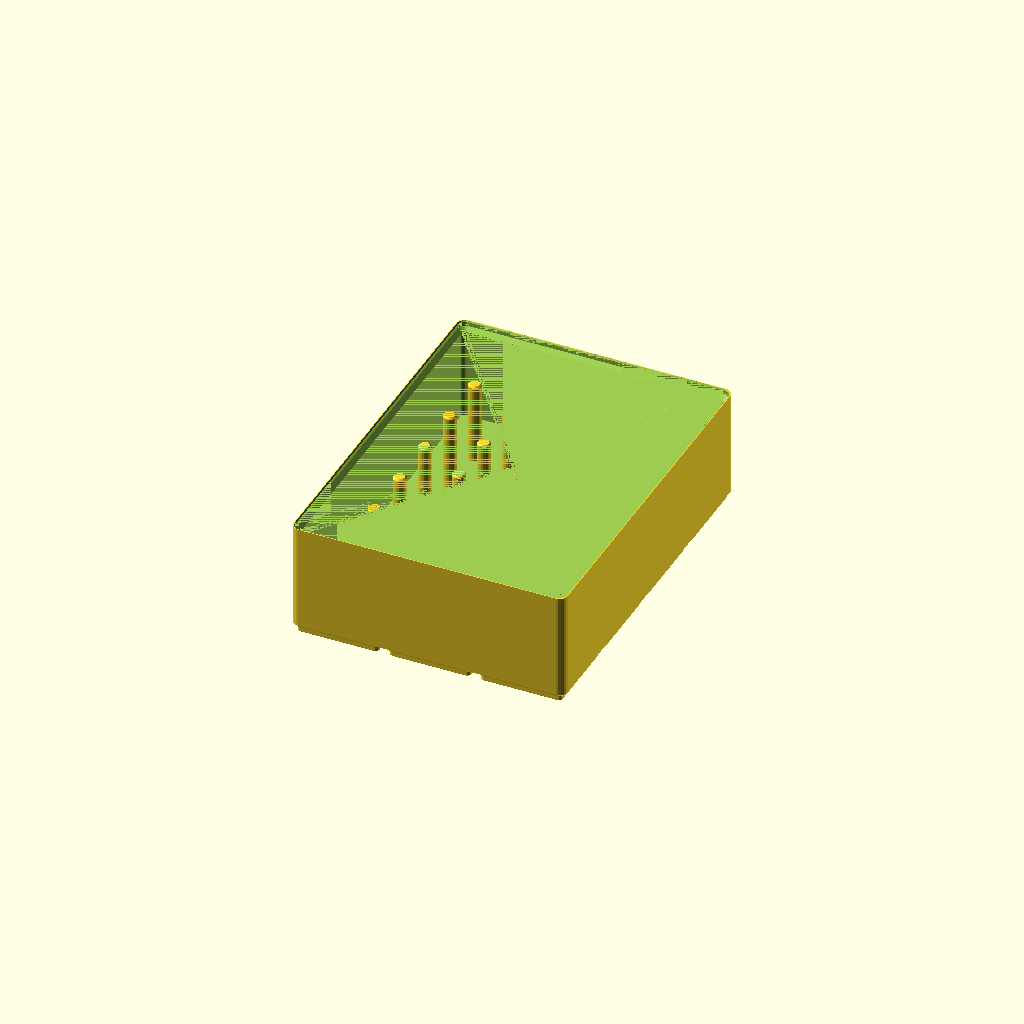
Cell 1: rendered with the file's own defaults.
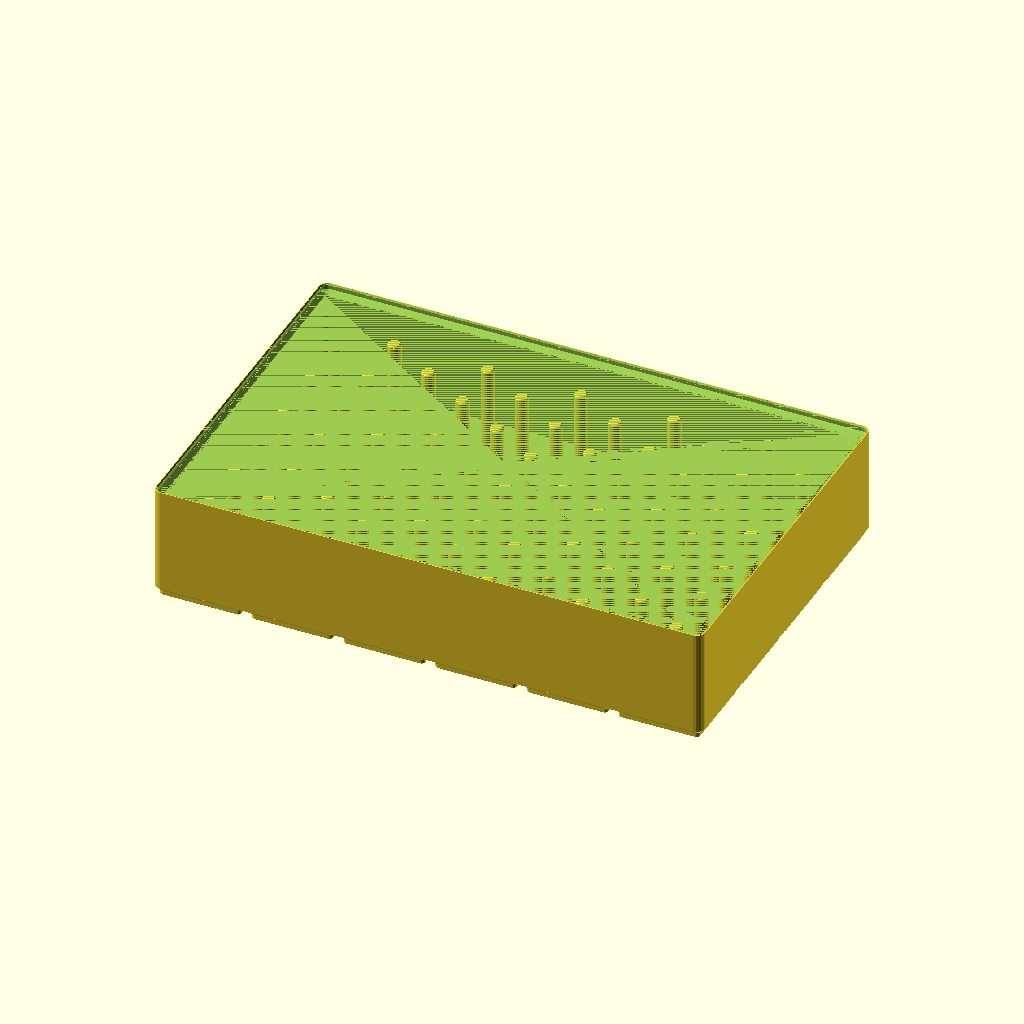
Cell 2: the same model with grid_x = 6.
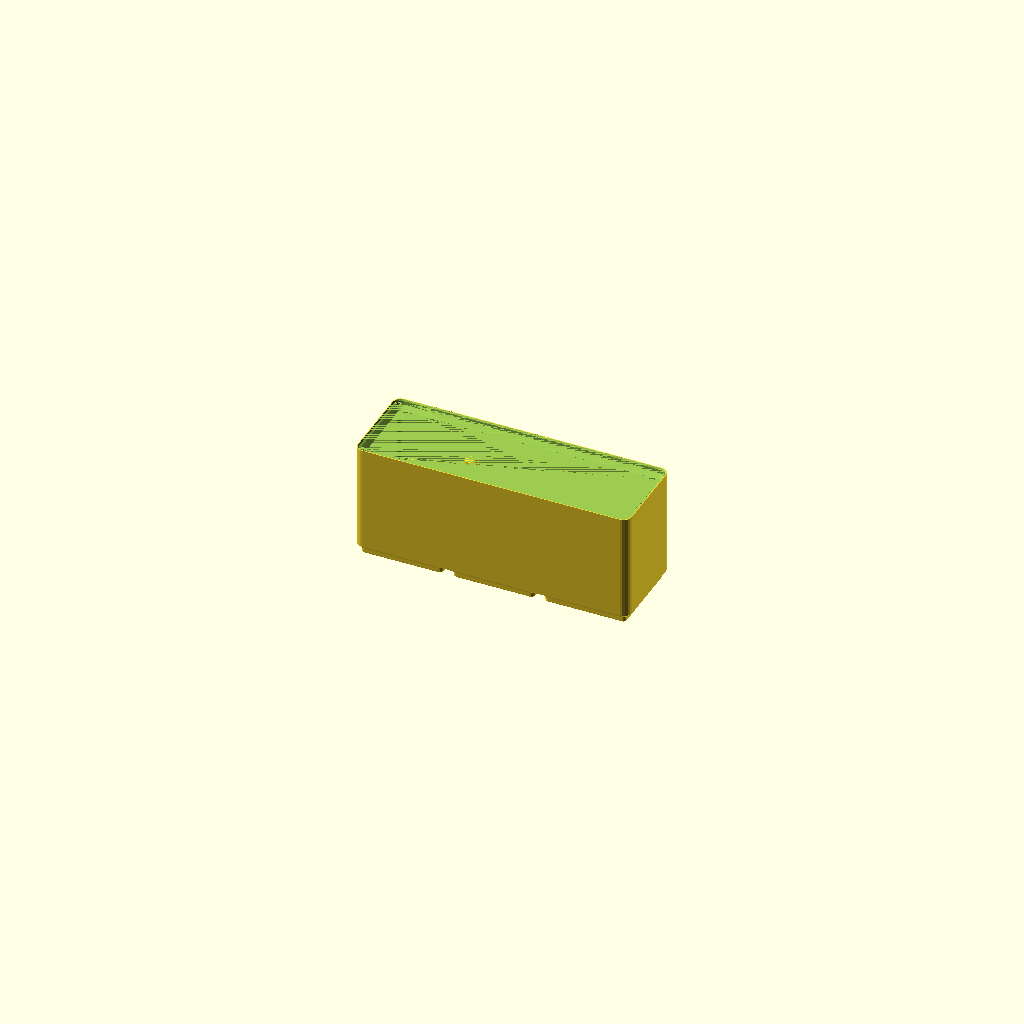
Cell 3 — grid_y set to 1, the other parameters unchanged.
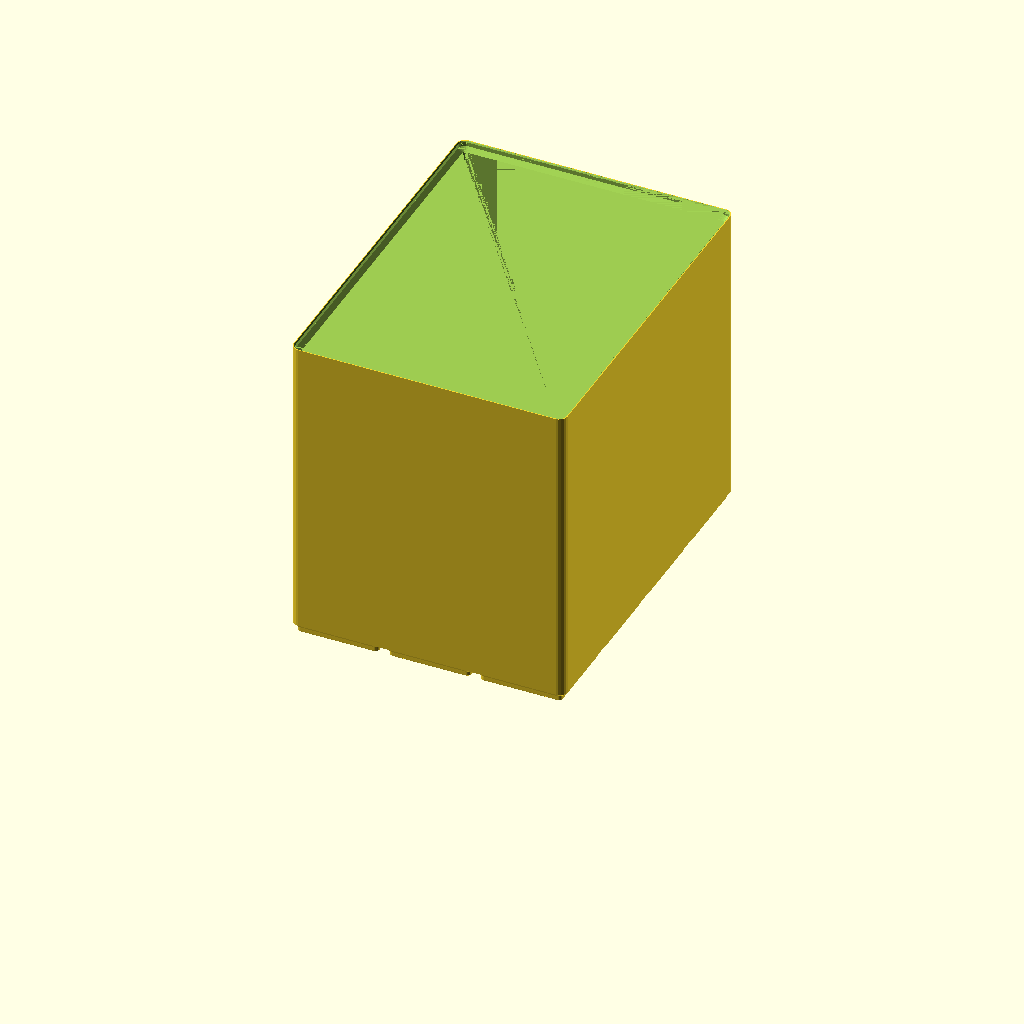
Cell 4 — grid_z set to 20, the other parameters unchanged.
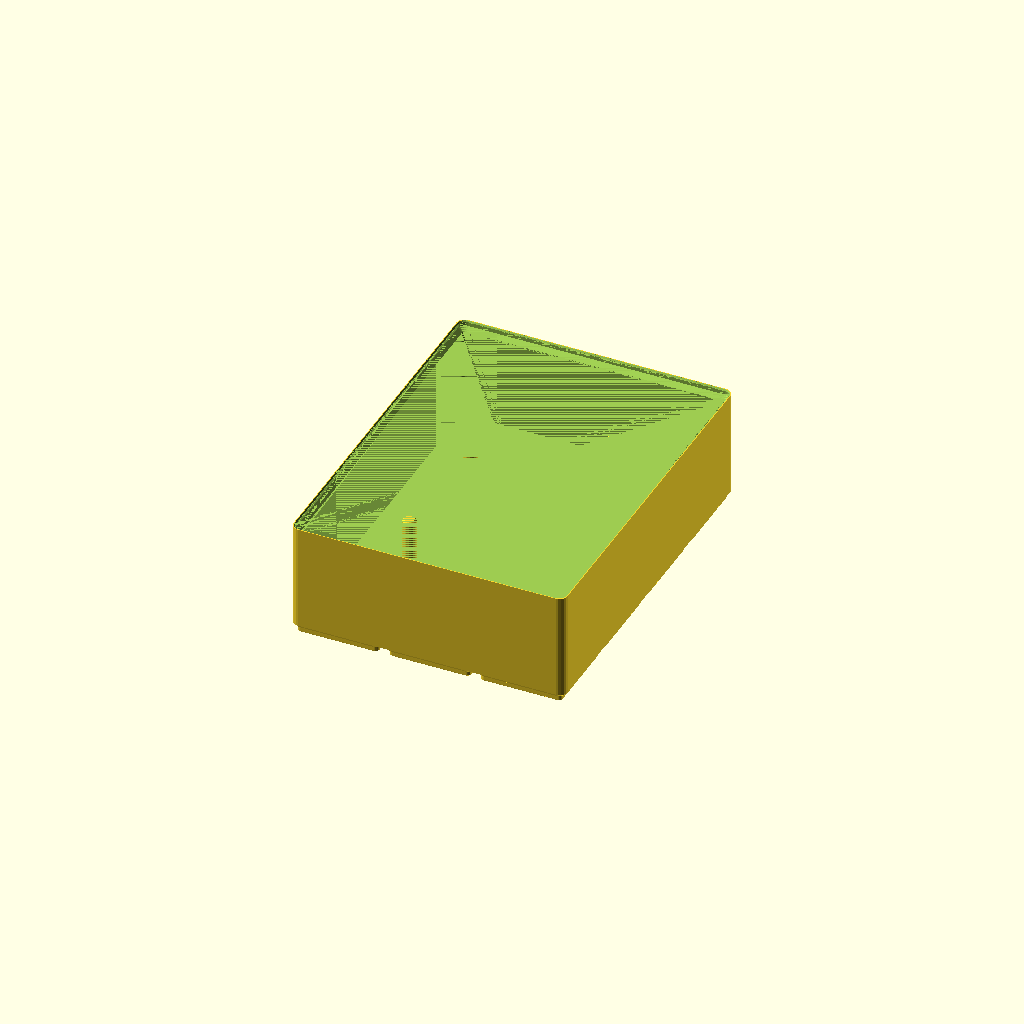
Cell 5: spool_spacing = 60 (everything else at default).
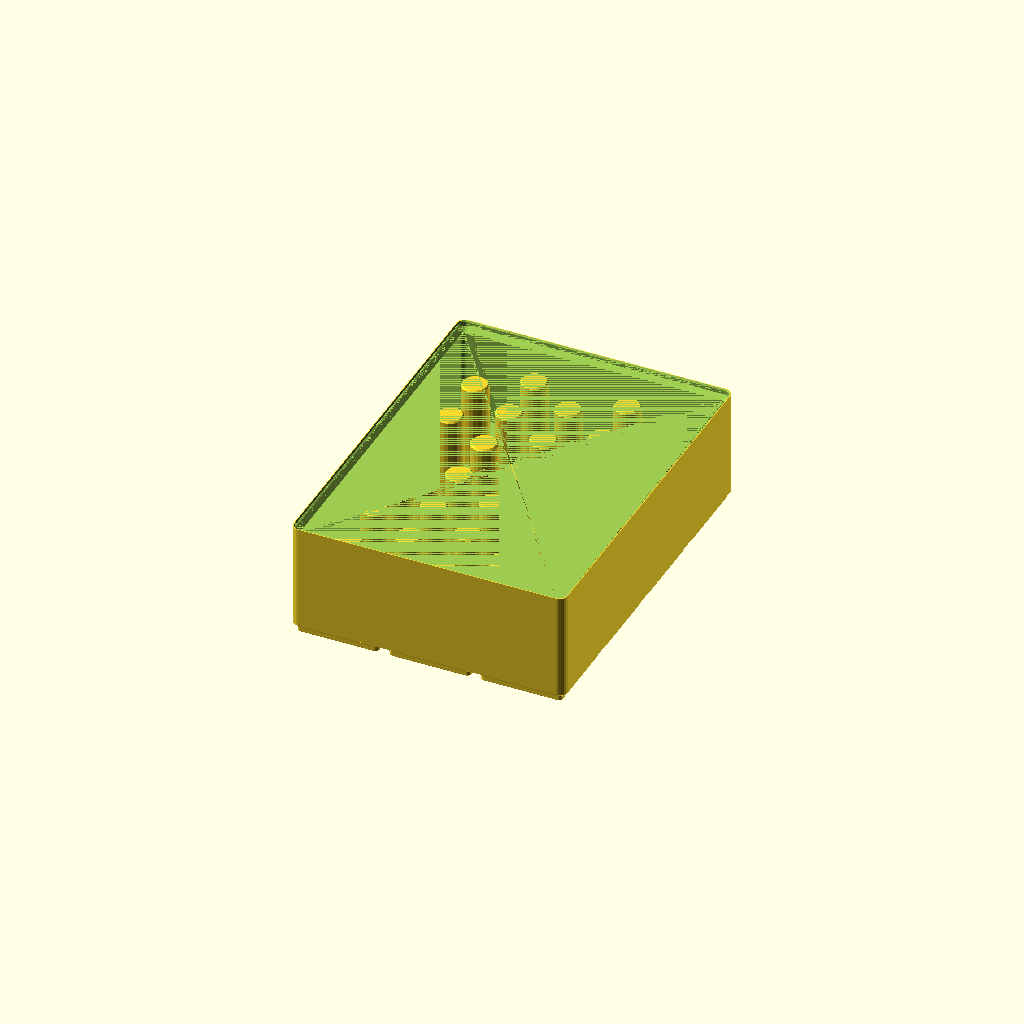
Cell 6: the same model with peg_dia = 12.
All cells are drawn from one camera (rotation 55°, 0°, 25°, orthographic, colour scheme Cornfield), so only the parameter changes between them.
OpenSCAD source file makerworld/gridfinity_spool_holder.scad:
/*
 * Gridfinity sewing thread spool holder -- parametric.
 *
 * A stackable gridfinity bin whose floor is a hex packed field of pegs, one
 * spool per peg. Set the footprint in gridfinity units and the spacing to
 * suit your spools; the peg field re-packs and re-centres itself.
 *
 * Single file on purpose: MakerWorld's Parametric Model Maker runs one
 * script, so there are no include<> statements to resolve.
 *
 * Every gridfinity constant here was measured off a bin known to fit rather
 * than recalled. Source and validator:
 * https://github.com/toml0006/gridfinity-spool-holder
 */

/* [Bin size] */

// Width, in gridfinity units of 42mm. 6 units is 251.5mm, about as much as a 256mm bed takes
grid_x = 3;         // [1:6]
// Depth, in gridfinity units of 42mm
grid_y = 4;         // [1:6]
// Height, in units of 7mm. Below 7 a 38mm peg stands proud of the rim and the bin stops stacking
grid_z = 7;         // [3:20]
// Stacking lip. Turn off to match a lipless library: still seats in a baseplate, but will not stack
stacking_lip = true;

/* [Spools] */

// Centre to centre spacing. This is the widest spool flange that will fit
spool_spacing = 24.68;  // [15:0.01:60]
// Peg diameter. Typical spool bore is about 6.3mm
peg_dia = 6;        // [3:0.1:12]
// How far the peg stands above the floor
peg_height = 38;    // [10:1:80]

/* [Shell] */

// Side wall thickness
wall = 1.6;         // [0.8:0.1:4]
// Floor above the top of the gridfinity base
floor_thickness = 1.25;  // [0.8:0.05:4]

/* [Quality] */

// Facets per full circle. Raise for a smoother finish, lower if generating times out
detail = 20;        // [12:4:48]

/* [Hidden] */

// --------------------------------------------------------------------------
// Gridfinity constants. Measured, not tuned.
//
//   pitch 42, outer footprint 42n - 0.5, corner radius 3.75 at the top of the
//   base falling to 0.80 at the bottom face, base profile 0.8 chamfer / 1.8
//   straight / 2.15 chamfer = 4.75 tall, both chamfers at 45 degrees.
// --------------------------------------------------------------------------

PITCH      = 42;
GAP        = 0.5;
TOP_INSET  = GAP / 2;                       // 0.25
R_TOP      = 3.75;

BASE_C1    = 0.8;                           // lower 45 deg chamfer
BASE_STR   = 1.8;                           // vertical section
BASE_C2    = 2.15;                          // upper 45 deg chamfer
BASE_H     = BASE_C1 + BASE_STR + BASE_C2;  // 4.75
BOT_INSET  = TOP_INSET + BASE_C1 + BASE_C2; // 3.20

UNIT_Z     = 7;
Z_LIPLESS  = 3.8;

// Stacking lip: a funnel that opens towards the rim. Widest at the top so the
// feet of the bin above drop in, narrowing to an inward ledge at the bottom
// which is what takes the load. Built the other way up, the wall cavity just
// swallows it and there is no lip at all.
LIP_C1     = 0.7;                           // throat inset, and the rim chamfer
LIP_STR    = 1.8;                           // vertical throat
LIP_C2     = 1.9;                           // 45 deg down to the ledge
LIP_H      = LIP_C1 + LIP_STR + LIP_C2;     // 4.40
LIP_W      = LIP_C1 + LIP_C2;               // 2.60, ledge inset

PEG_CHAMFER = 0.75;                         // lead-in at the peg tip
EPS         = 0.01;

// Sections of the base and the lip meet on exact planes. Solids that only
// touch on a coincident face are not reliably fused, and the result is a
// shell that measures correctly but is not watertight, so it will not slice.
// Straight sections are grown by this much into their neighbours to give the
// union real volume to work with. It is below one print layer.
OVER = 0.01;

// Inset per side of a base, t mm above its underside.
function base_inset(t) =
      t <= BASE_C1             ? BOT_INSET - t
    : t <= BASE_C1 + BASE_STR  ? BOT_INSET - BASE_C1
    : max(TOP_INSET, BOT_INSET - BASE_C1 - (t - BASE_C1 - BASE_STR));

// The bin above sinks until its base flare jams on the rim, and that depth is
// the stack pitch. Seating at exactly LIP_H makes the pitch exactly UNIT_Z per
// height unit, which is what keeps a tall stack on the grid.
LIP_TIP = base_inset(LIP_H) - TOP_INSET;    // 0.35

function outer(n)  = PITCH * n - GAP;
function radius_for(inset) = max(0.01, R_TOP - (inset - TOP_INSET));
function total_height() = UNIT_Z * grid_z + (stacking_lip ? LIP_H : Z_LIPLESS);

// --------------------------------------------------------------------------
// Primitives
//
// Rounded boxes are built as a hull of four cylinders rather than
// offset() on a square. Both are exact, but offset() is a 2D minkowski and
// costs far more; on a 3x4 bin the cylinder form renders many times faster,
// which matters when the generator has a wall-clock budget.
// --------------------------------------------------------------------------

module rbox(sx, sy, r, h) {
    rr = max(0.01, min(r, min(sx, sy) / 2 - 0.001));
    hull()
        for (dx = [-1, 1], dy = [-1, 1])
            translate([dx * (sx / 2 - rr), dy * (sy / 2 - rr), 0])
                cylinder(h = max(h, EPS), r = rr, $fn = detail);
}

// Rounded box described by its inset from a footprint, so the corner radius
// stays consistent with the base profile.
module rbox_inset(fx, fy, inset, h) {
    rbox(fx - 2 * inset, fy - 2 * inset, radius_for(inset), h);
}

// A 45 degree run between two insets, as a single hull of eight cylinders.
module taper(fx, fy, z0, inset0, z1, inset1) {
    hull() {
        translate([0, 0, z0]) rbox_inset(fx, fy, inset0, EPS);
        translate([0, 0, z1 - EPS]) rbox_inset(fx, fy, inset1, EPS);
    }
}

// --------------------------------------------------------------------------
// Base
// --------------------------------------------------------------------------

// One foot, occupying a single 42mm cell.
module foot() {
    taper(PITCH, PITCH, 0, BOT_INSET, BASE_C1, BOT_INSET - BASE_C1);
    translate([0, 0, BASE_C1 - OVER])
        rbox_inset(PITCH, PITCH, BOT_INSET - BASE_C1, BASE_STR + 2 * OVER);
    taper(PITCH, PITCH, BASE_C1 + BASE_STR, BOT_INSET - BASE_C1,
          BASE_H, TOP_INSET);
}

// The 0.5mm grooves between adjacent feet are intentional; that is what the
// underside of a gridfinity bin looks like.
module base() {
    for (i = [0 : grid_x - 1], j = [0 : grid_y - 1])
        translate([(i - (grid_x - 1) / 2) * PITCH,
                   (j - (grid_y - 1) / 2) * PITCH, 0])
            foot();
}

// --------------------------------------------------------------------------
// Peg lattice
// --------------------------------------------------------------------------

// Hex packed with columns running along Y. The spacing is the only real
// constraint: it is the widest a spool flange can be. Columns along Y pack 30
// pegs into a 3x4; running them the other way packs only 28.
function col_spacing() = spool_spacing * sqrt(3) / 2;
function span_x() = outer(grid_x) - 2 * wall - spool_spacing;
function span_y() = outer(grid_y) - 2 * wall - spool_spacing;
function n_cols()  = span_x() < 0 ? 0 : floor(span_x() / col_spacing()) + 1;
function col_off(j) = (j % 2 == 1) ? spool_spacing / 2 : 0;
function n_in_col(j) = span_y() < col_off(j) ? 0
                     : floor((span_y() - col_off(j)) / spool_spacing) + 1;

function peg_grid() = [
    for (j = [0 : max(0, n_cols() - 1)], i = [0 : max(0, n_in_col(j) - 1)])
        if (n_cols() > 0 && n_in_col(j) > 0)
            [j * col_spacing(), col_off(j) + i * spool_spacing]
];

// Offset columns end at a different Y than even ones, so the generated block
// is not symmetric about its own origin and has to be centred explicitly.
function grid_mid(pts, axis) =
    (min([for (p = pts) p[axis]]) + max([for (p = pts) p[axis]])) / 2;

// Revolved as one solid rather than a shaft plus a cone. Two primitives per
// peg means twice the solids for the final union to chew through, and with
// thirty pegs that is the single biggest cost in the script.
module peg() {
    r = peg_dia / 2;
    r_tip = max(0.05, r - PEG_CHAMFER);
    straight = peg_height - PEG_CHAMFER;
    // Sunk OVER into the floor for the same reason the base sections overlap.
    rotate_extrude($fn = detail)
        polygon([[0, -OVER], [r, -OVER], [r, straight],
                 [r_tip, peg_height], [0, peg_height]]);
}

module peg_field() {
    pts = peg_grid();
    if (len(pts) > 0) {
        ox = grid_mid(pts, 0);
        oy = grid_mid(pts, 1);
        for (p = pts) translate([p[0] - ox, p[1] - oy, 0]) peg();
    }
}

// --------------------------------------------------------------------------
// Assembly
// --------------------------------------------------------------------------

module lip_negative(fx, fy, h) {
    throat_z = h - LIP_C1 - LIP_STR;
    taper(fx, fy, h - LIP_H, LIP_W, throat_z, LIP_C1);
    translate([0, 0, throat_z - OVER])
        rbox_inset(fx, fy, LIP_C1, LIP_STR + 2 * OVER);
    taper(fx, fy, h - LIP_C1, LIP_C1, h, LIP_TIP);
    translate([0, 0, h - EPS]) rbox_inset(fx, fy, LIP_TIP, LIP_H);
}

module bin() {
    h = total_height();
    fx = outer(grid_x);
    fy = outer(grid_y);
    floor_z = BASE_H + floor_thickness;
    // The cavity has to stop at the bottom of the lip. The wall is thinner
    // than the ledge inset, so a full height cavity cuts through and quietly
    // erases the lip.
    cavity_top = stacking_lip ? h - LIP_H : h;

    difference() {
        union() {
            base();
            translate([0, 0, BASE_H - OVER])
                rbox(fx, fy, R_TOP, h - BASE_H + OVER);
        }
        translate([0, 0, floor_z])
            rbox(fx - 2 * wall, fy - 2 * wall, R_TOP - wall,
                 cavity_top - floor_z);
        if (stacking_lip) lip_negative(fx, fy, h);
    }
}

module spool_holder() {
    union() {
        bin();
        translate([0, 0, BASE_H + floor_thickness]) peg_field();
    }
}

spool_holder();

echo(str("pegs = ", len(peg_grid())));
echo(str("size = ", outer(grid_x), " x ", outer(grid_y),
         " x ", total_height(), " mm"));
echo(str("stack pitch = ", UNIT_Z * grid_z, " mm"));
Customizer parameters (derived from the source; name, type, default, range or options):
grid_x: number, default 3, range 1 to 6
grid_y: number, default 4, range 1 to 6
grid_z: number, default 7, range 3 to 20
stacking_lip: bool, default true
spool_spacing: number, default 24.68, range 15 to 60, step 0.01
peg_dia: number, default 6, range 3 to 12, step 0.1
peg_height: number, default 38, range 10 to 80, step 1
wall: number, default 1.6, range 0.8 to 4, step 0.1
floor_thickness: number, default 1.25, range 0.8 to 4, step 0.05
detail: number, default 20, range 12 to 48, step 4
